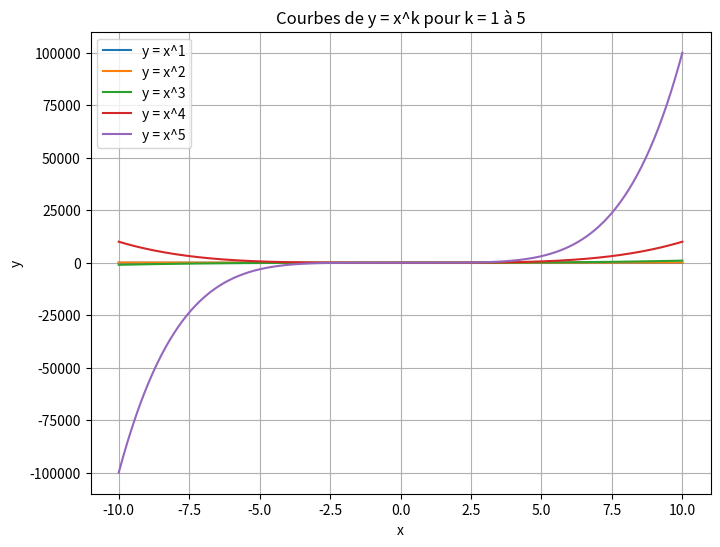

Python code for this plot: (Note: this script raises an exception after producing the figure.)
import numpy as np
import matplotlib.pyplot as plt
import os

# Génération des données
x = np.linspace(-10, 10, 400)

# Création du graphique
plt.figure(figsize=(8, 6))

# Tracer x^k pour k = 1 à 5
for k in range(1, 6):
    y = x**k
    plt.plot(x, y, label=f"y = x^{k}")

plt.title("Courbes de y = x^k pour k = 1 à 5")
plt.xlabel("x")
plt.ylabel("y")
plt.grid(True)
plt.legend()

# Chemin de sauvegarde
output_path = "/Users/<user>/Desktop/MattApp/Git/Test/xk_plots.png"
os.makedirs(os.path.dirname(output_path), exist_ok=True)

# Sauvegarde
plt.savefig(output_path)

# Affiche
plt.show()

print(f"Graphique sauvegardé dans : {output_path}")
